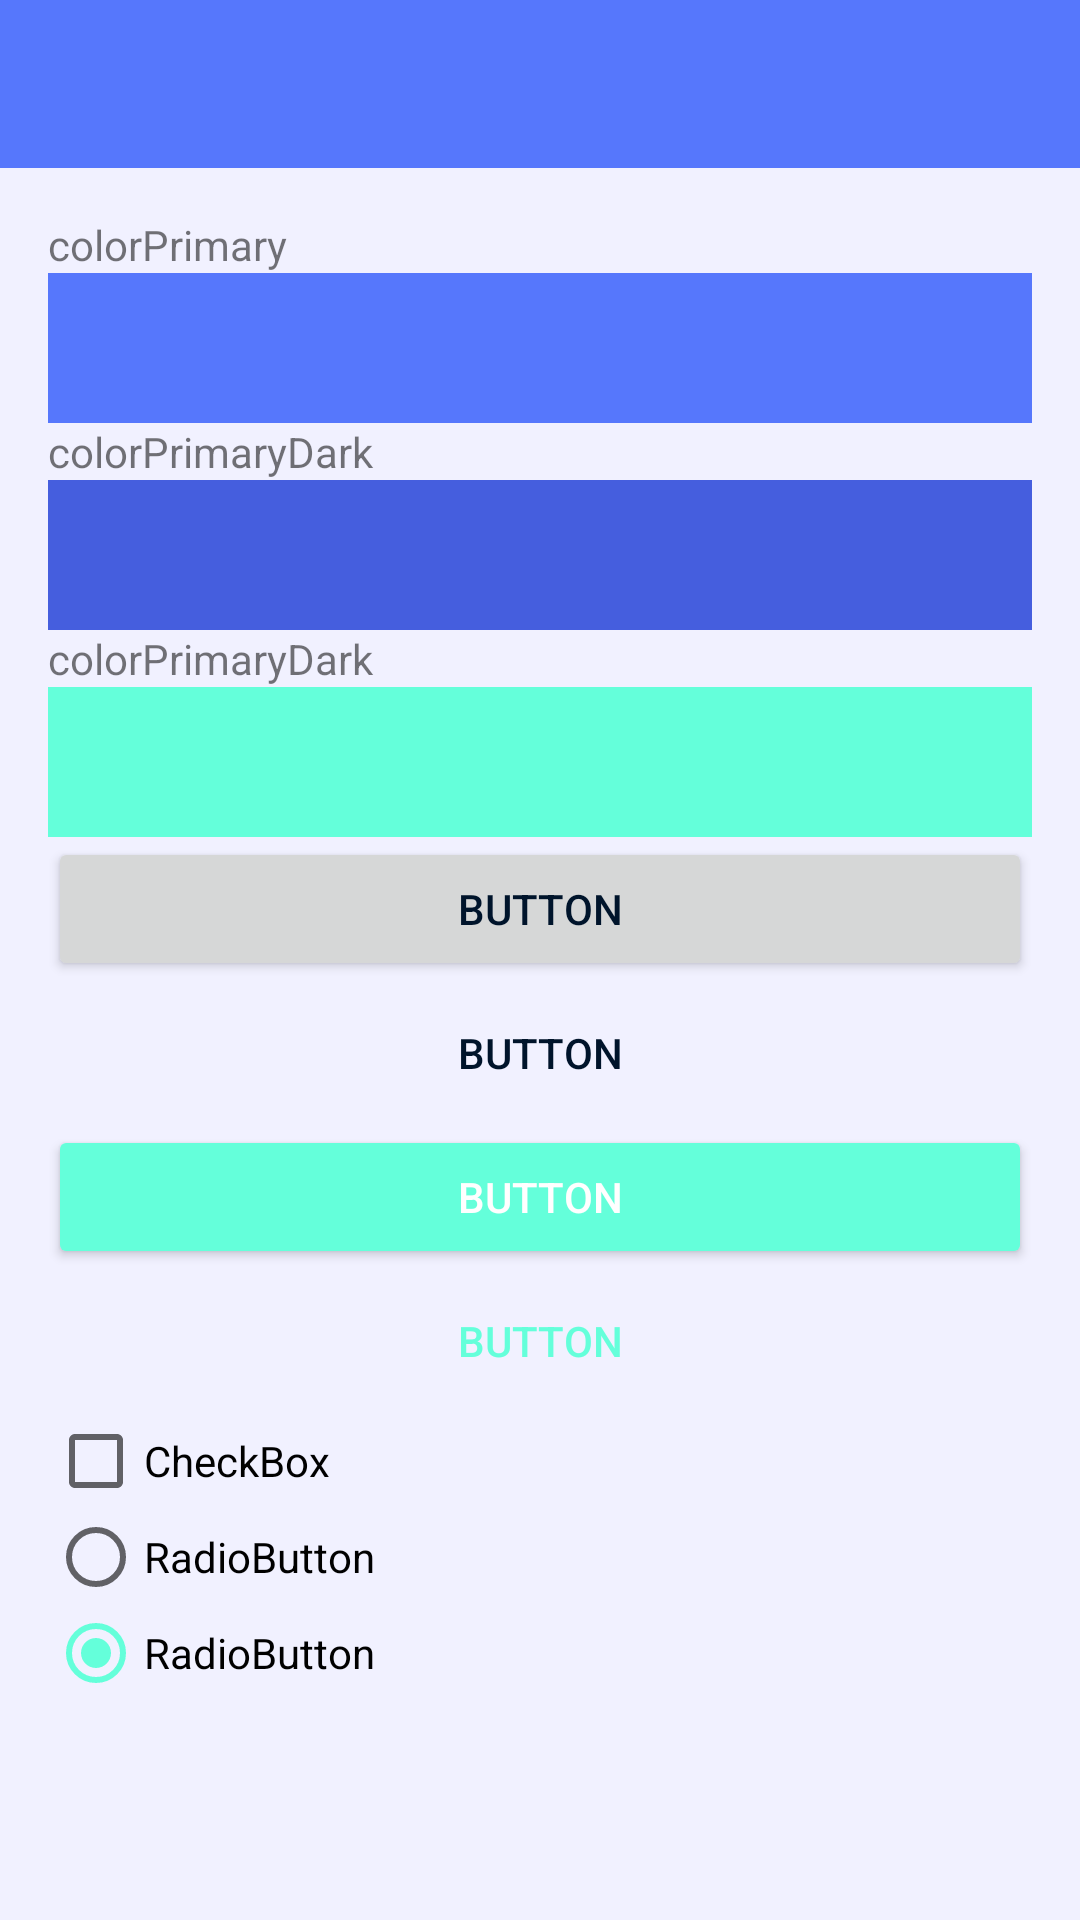

Produce the Android XML layout that renders to this screen, including the resource entries it uses.
<!-- AndroidManifest.xml: application theme AppTheme -->
<!-- res/layout/activity_debug.xml -->
<?xml version="1.0" encoding="utf-8"?>
<RelativeLayout xmlns:android="http://schemas.android.com/apk/res/android"
    android:layout_width="match_parent"
    android:layout_height="match_parent"
    android:fitsSystemWindows="true"
    android:orientation="vertical">

    <FrameLayout
        android:id="@+id/container_toolbar"
        android:layout_width="match_parent"
        android:layout_height="wrap_content"
        android:layout_alignParentTop="true">

        <include layout="@layout/layout_toolbar" />

    </FrameLayout>

    <ScrollView
        android:layout_width="match_parent"
        android:layout_height="wrap_content"
        android:layout_alignParentBottom="true"
        android:layout_below="@id/container_toolbar">

        <LinearLayout
            android:layout_width="match_parent"
            android:layout_height="wrap_content"
            android:orientation="vertical"
            android:padding="16dp">

            <TextView
                android:layout_width="match_parent"
                android:layout_height="wrap_content"
                android:text="colorPrimary" />

            <View
                android:layout_width="match_parent"
                android:layout_height="50dp"
                android:background="?attr/colorPrimary" />

            <TextView
                android:layout_width="match_parent"
                android:layout_height="wrap_content"
                android:text="colorPrimaryDark" />

            <View
                android:layout_width="match_parent"
                android:layout_height="50dp"
                android:background="?attr/colorPrimaryDark" />

            <TextView
                android:layout_width="match_parent"
                android:layout_height="wrap_content"
                android:text="colorPrimaryDark" />

            <View
                android:layout_width="match_parent"
                android:layout_height="50dp"
                android:background="?attr/colorAccent" />

            <Button
                android:id="@+id/button3"
                style="@style/Widget.AppCompat.Button"
                android:layout_width="match_parent"
                android:layout_height="wrap_content"
                android:text="Button" />

            <Button
                android:id="@+id/button4"
                style="@style/Widget.AppCompat.Button.Borderless"
                android:layout_width="match_parent"
                android:layout_height="wrap_content"
                android:text="Button" />

            <Button
                android:id="@+id/button2"
                style="@style/Widget.AppCompat.Button.Colored"
                android:layout_width="match_parent"
                android:layout_height="wrap_content"
                android:text="Button" />

            <Button
                android:id="@+id/button5"
                style="@style/Widget.AppCompat.Button.Borderless.Colored"
                android:layout_width="match_parent"
                android:layout_height="wrap_content"
                android:text="Button" />

            <CheckBox
                android:id="@+id/checkBox"
                style="@style/Widget.AppCompat.CompoundButton.CheckBox"
                android:layout_width="match_parent"
                android:layout_height="wrap_content"
                android:text="CheckBox" />

            <RadioGroup
                android:layout_width="match_parent"
                android:layout_height="match_parent"
                android:checkedButton="@+id/radioButton">

                <RadioButton
                    android:id="@+id/radioButton2"
                    style="@style/Widget.AppCompat.CompoundButton.RadioButton"
                    android:layout_width="match_parent"
                    android:layout_height="wrap_content"
                    android:layout_weight="1"
                    android:text="RadioButton" />

                <RadioButton
                    android:id="@+id/radioButton"
                    style="@style/Widget.AppCompat.CompoundButton.RadioButton"
                    android:layout_width="match_parent"
                    android:layout_height="wrap_content"
                    android:layout_weight="1"
                    android:text="RadioButton" />
            </RadioGroup>

        </LinearLayout>

    </ScrollView>

</RelativeLayout>
<!-- res/layout/layout_toolbar.xml (included above) -->
<?xml version="1.0" encoding="utf-8"?>
<android.support.design.widget.AppBarLayout xmlns:android="http://schemas.android.com/apk/res/android"
    xmlns:app="http://schemas.android.com/apk/res-auto"
    android:layout_width="match_parent"
    android:layout_height="wrap_content">

    <android.support.v7.widget.Toolbar
        android:id="@+id/toolbar"
        android:layout_width="match_parent"
        android:layout_height="wrap_content"
        android:background="?attr/colorPrimary"
        android:minHeight="?attr/actionBarSize"
        app:titleTextColor="@android:color/white" />

</android.support.design.widget.AppBarLayout>
<!-- resources referenced by this layout -->
<resources>
  <style name="AppTheme" parent="Theme.AppCompat.Light.NoActionBar">
          <item name="colorPrimary">@color/default_velColorPrimary</item>
          <item name="colorPrimaryDark">@color/default_velColorPrimaryDark</item>
          <item name="colorAccent">@color/default_velColorAccent</item>
          <item name="android:colorBackground">@color/default_velColorBackground</item>
          <item name="android:textColorPrimary">@color/default_velTextColorPrimary</item>
      </style>
  <color name="default_velColorPrimary">#5677fc</color>
  <color name="default_velColorPrimaryDark">#455ede</color>
  <color name="default_velColorAccent">#64ffda</color>
  <color name="default_velColorBackground">#f1f1ff</color>
  <color name="default_velTextColorPrimary">#00142b</color>
</resources>
